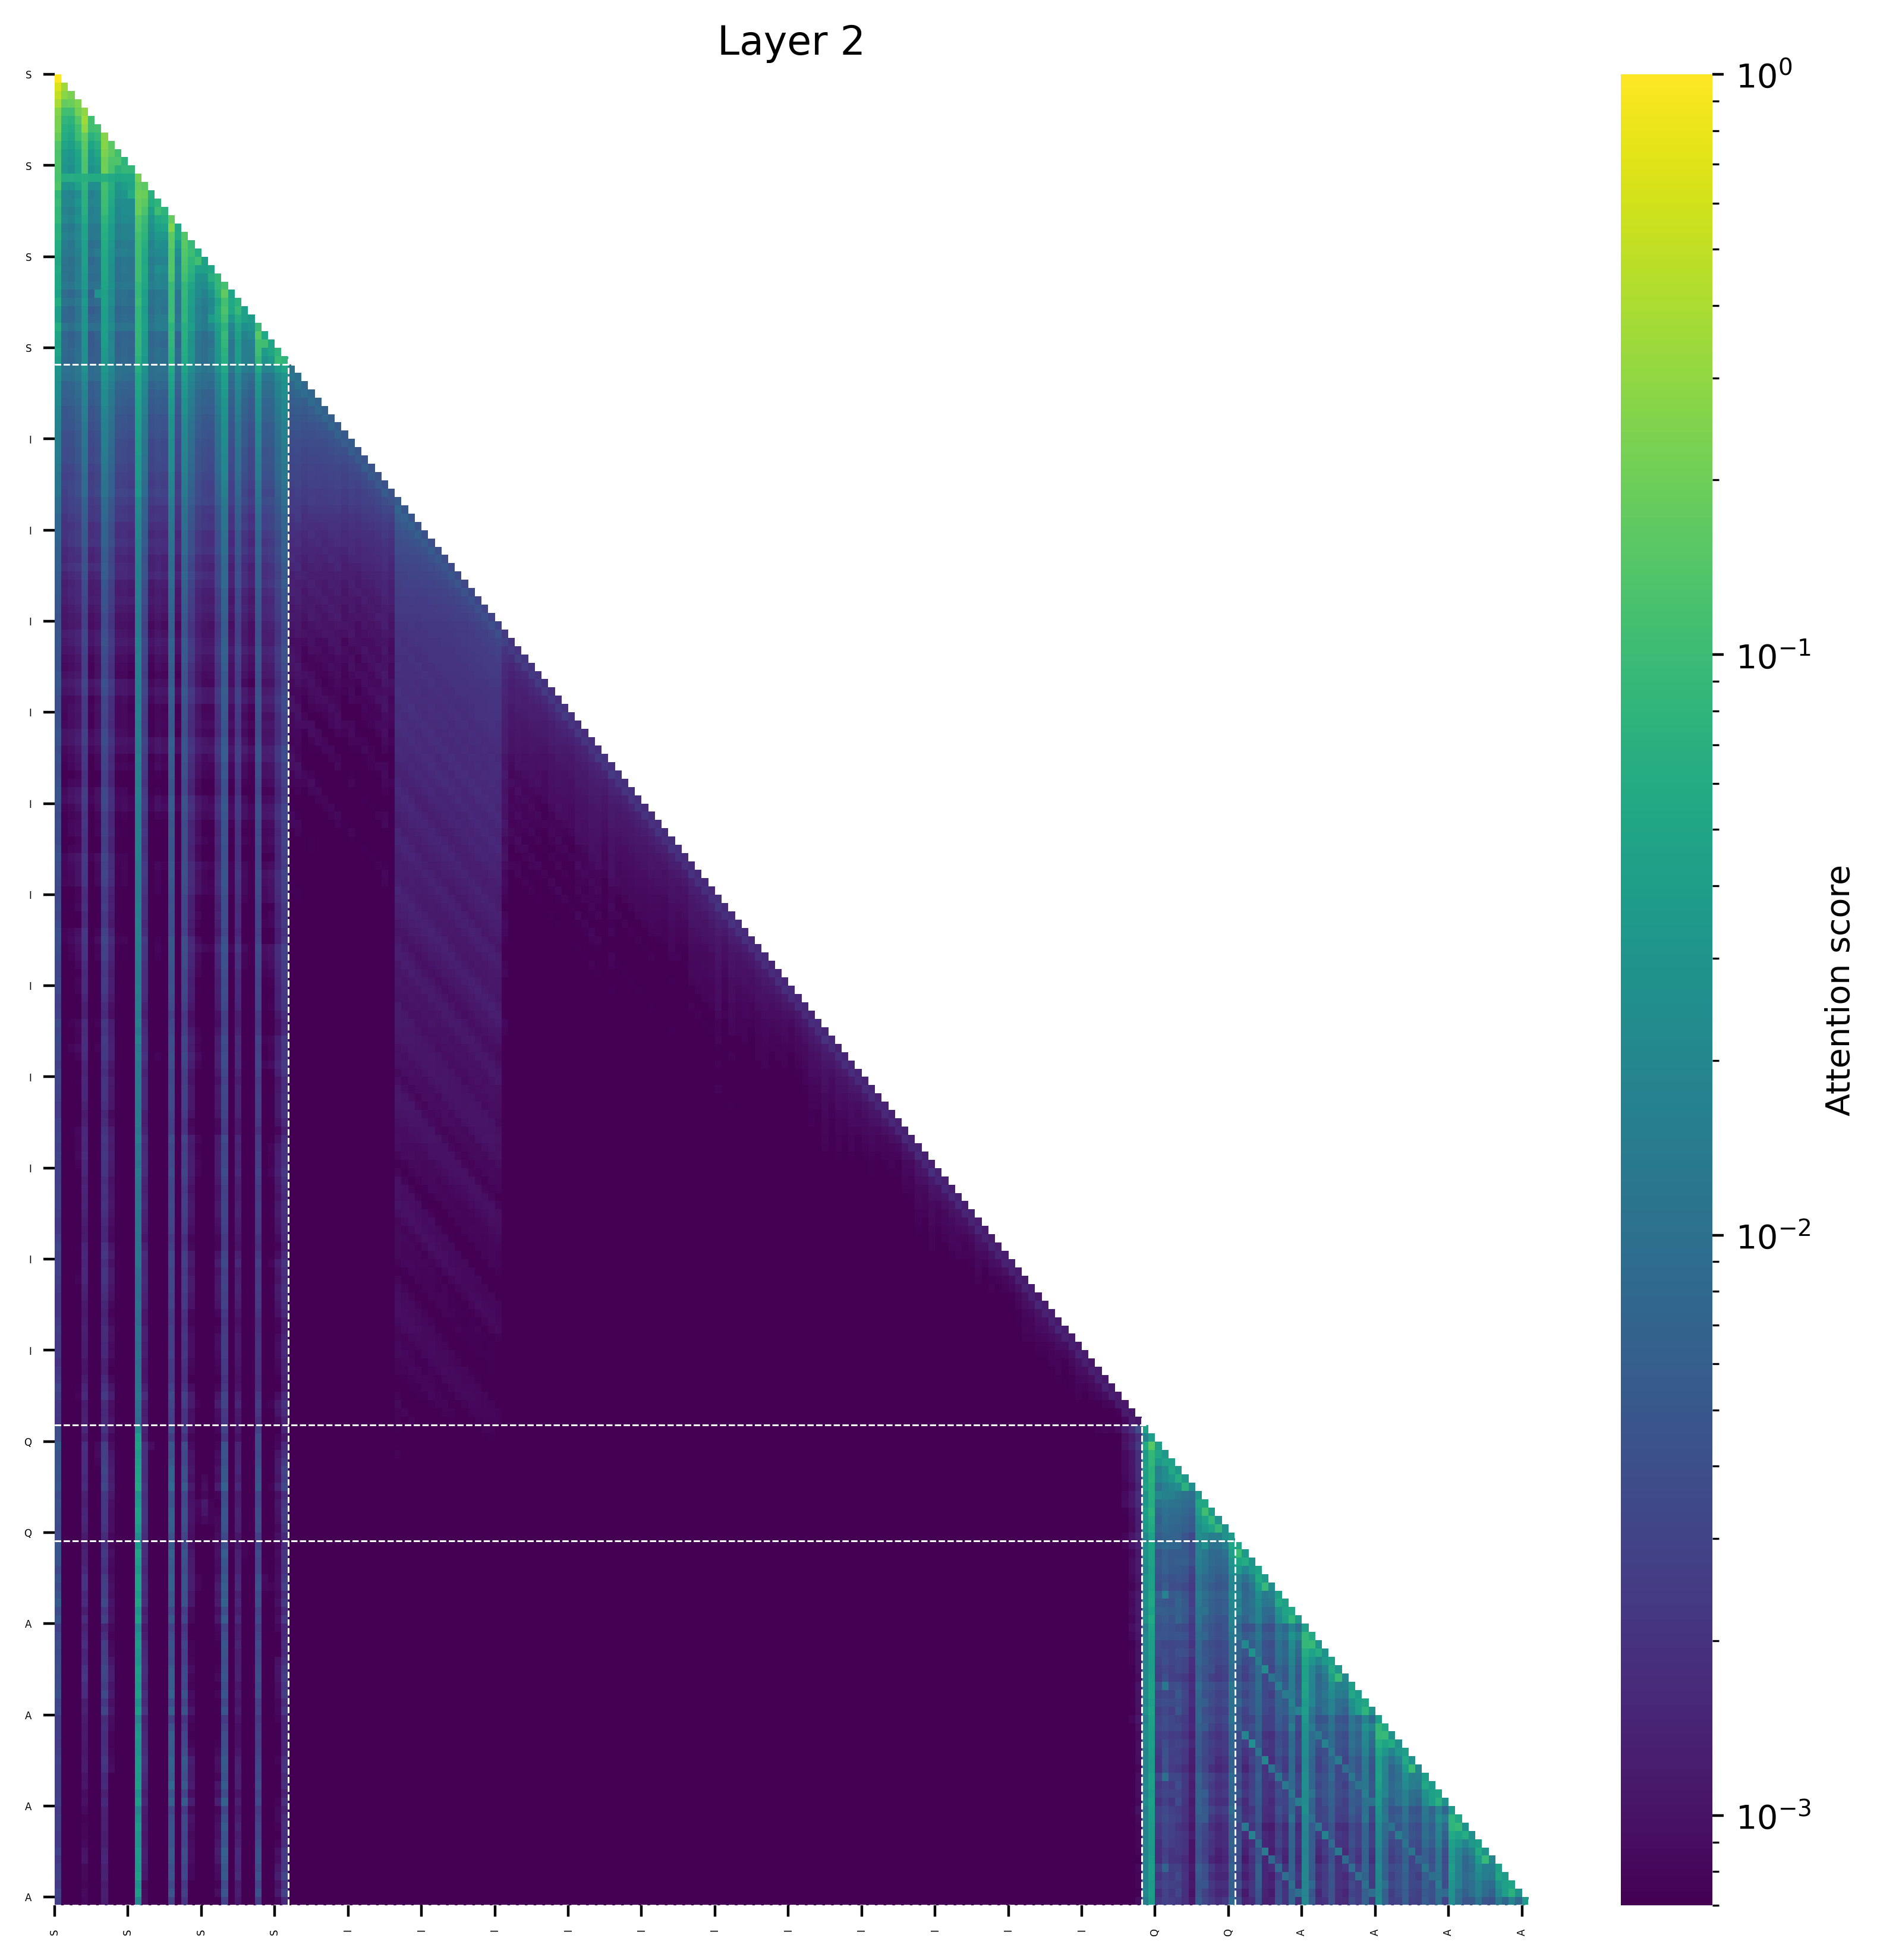

Values plotted in this chart, from the file beside it:
(0, 1.0), (151, 0.0), (139, 0.0), (150, 0.0), (149, 0.0), (148, 0.0), (147, 0.0), (146, 0.0), (140, 0.0), (141, 0.0)
(0, 0.6553611755371094), (1, 0.34461212158203125), (151, 0.0), (139, 0.0), (150, 0.0), (149, 0.0), (148, 0.0), (147, 0.0), (146, 0.0), (140, 0.0)
(0, 0.49305152893066406), (1, 0.2765469551086426), (2, 0.23041725158691406), (146, 0.0), (151, 0.0), (147, 0.0), (148, 0.0), (149, 0.0), (150, 0.0), (139, 0.0)
(0, 0.38795948028564453), (3, 0.24730300903320312), (2, 0.18922340869903564), (1, 0.17552757263183594), (147, 0.0), (152, 0.0), (148, 0.0), (149, 0.0), (150, 0.0), (151, 0.0)
(4, 0.30335426330566406), (0, 0.2610945701599121), (3, 0.2148571014404297), (1, 0.11166048049926758), (2, 0.10899496078491211), (147, 0.0), (152, 0.0), (148, 0.0), (149, 0.0), (150, 0.0)
(4, 0.35767364501953125), (0, 0.23511648178100586), (3, 0.14118671417236328), (5, 0.1098337173461914), (1, 0.08217334747314453), (2, 0.07404923439025879), (149, 0.0), (150, 0.0), (151, 0.0), (148, 0.0)
(4, 0.3017539978027344), (0, 0.22821259498596191), (6, 0.11705875396728516), (5, 0.11172524094581604), (3, 0.11080646514892578), (1, 0.07016468048095703), (2, 0.06029224395751953), (149, 0.0), (150, 0.0), (151, 0.0)
(7, 0.25836753845214844), (0, 0.18431401252746582), (4, 0.18168258666992188), (3, 0.10326910018920898), (6, 0.09066534042358398), (5, 0.07144975662231445), (1, 0.060280442237854004), (2, 0.04996299743652344), (149, 0.0), (150, 0.0)
(7, 0.26851654052734375), (4, 0.15933537483215332), (8, 0.15746498107910156), (0, 0.14054107666015625), (3, 0.06901025772094727), (6, 0.06639313697814941), (1, 0.04940676689147949), (5, 0.048431992530822754), (2, 0.04088371992111206), (148, 0.0)
(7, 0.239532470703125), (8, 0.16826534271240234), (4, 0.14258933067321777), (0, 0.12783968448638916), (9, 0.10955572128295898), (6, 0.0539698600769043), (3, 0.05105555057525635), (1, 0.03741496801376343), (5, 0.037267327308654785), (2, 0.03252816200256348)
(7, 0.20361995697021484), (9, 0.1339973509311676), (4, 0.13303899765014648), (8, 0.1329488754272461), (0, 0.13093090057373047), (10, 0.07932066917419434), (3, 0.045993924140930176), (6, 0.0446949303150177), (1, 0.03293435275554657), (5, 0.03292191028594971)
(7, 0.20846271514892578), (4, 0.13125872611999512), (0, 0.1287935972213745), (8, 0.1230316162109375), (10, 0.0879819393157959), (11, 0.08473968505859375), (9, 0.07281583547592163), (3, 0.042579054832458496), (6, 0.03535480797290802), (1, 0.03133654594421387)
(12, 0.22088100016117096), (0, 0.12069064378738403), (4, 0.06994078308343887), (7, 0.06885084509849548), (2, 0.06376765668392181), (1, 0.0615328773856163), (3, 0.0613953098654747), (5, 0.0600595697760582), (6, 0.05886423960328102), (8, 0.056703489273786545)
(12, 0.17607593536376953), (13, 0.15894317626953125), (0, 0.1346535086631775), (7, 0.11228537559509277), (4, 0.07989978790283203), (8, 0.06903576850891113), (11, 0.049252986907958984), (3, 0.04343205690383911), (10, 0.03896021842956543), (9, 0.030881643295288086)
(12, 0.19971847534179688), (13, 0.19105243682861328), (7, 0.10881006717681885), (0, 0.08642175793647766), (4, 0.07278391718864441), (14, 0.0662081241607666), (11, 0.060144662857055664), (8, 0.05951881408691406), (10, 0.03135669231414795), (9, 0.02667495608329773)
(12, 0.19026994705200195), (13, 0.1608600616455078), (7, 0.10572731494903564), (0, 0.09731224179267883), (15, 0.07789039611816406), (4, 0.07146775722503662), (14, 0.060944050550460815), (8, 0.05431675910949707), (3, 0.0315740704536438), (10, 0.024658679962158203)
(12, 0.19251012802124023), (13, 0.12921428680419922), (15, 0.10190854966640472), (7, 0.09664866328239441), (0, 0.08709663152694702), (16, 0.07636427879333496), (4, 0.06922042369842529), (8, 0.04891705513000488), (14, 0.04068565368652344), (10, 0.024409055709838867)
(17, 0.17893409729003906), (12, 0.1389179229736328), (13, 0.0974893569946289), (0, 0.08748340606689453), (7, 0.07810288667678833), (16, 0.06298255920410156), (4, 0.0586169958114624), (15, 0.05390655994415283), (8, 0.045863449573516846), (14, 0.0309603214263916)
(17, 0.26070213317871094), (12, 0.13190126419067383), (13, 0.08530068397521973), (7, 0.07107597589492798), (0, 0.07067370414733887), (18, 0.05476975440979004), (4, 0.0485331267118454), (16, 0.046875834465026855), (15, 0.044012248516082764), (8, 0.03617742657661438)
(17, 0.1666393280029297), (19, 0.13954448699951172), (12, 0.11541390419006348), (13, 0.07762503623962402), (0, 0.07255244255065918), (7, 0.0645330548286438), (18, 0.05893057584762573), (4, 0.04722660779953003), (8, 0.03765106201171875), (15, 0.03252673149108887)
(17, 0.1589374542236328), (19, 0.15887832641601562), (12, 0.11102283000946045), (20, 0.09412336349487305), (13, 0.06812429428100586), (0, 0.06032797694206238), (7, 0.06025077402591705), (4, 0.04184630513191223), (18, 0.037531375885009766), (8, 0.03255648910999298)
(19, 0.14275264739990234), (17, 0.13973712921142578), (12, 0.10981965065002441), (20, 0.10260009765625), (21, 0.062957763671875), (0, 0.05792634189128876), (7, 0.05572997033596039), (13, 0.055361151695251465), (4, 0.04307984560728073), (8, 0.029949218034744263)
(17, 0.1409529447555542), (19, 0.13261079788208008), (21, 0.1110435202717781), (12, 0.10927653312683105), (20, 0.08226346969604492), (7, 0.05412719398736954), (13, 0.05369028449058533), (0, 0.05016956850886345), (4, 0.04289921000599861), (22, 0.04188823699951172)
(17, 0.14422941207885742), (19, 0.12593936920166016), (12, 0.10797393321990967), (20, 0.07411623001098633), (0, 0.05842903256416321), (13, 0.05736851692199707), (7, 0.05426618456840515), (23, 0.051389217376708984), (22, 0.04327383637428284), (21, 0.04229070246219635)
(17, 0.13037681579589844), (19, 0.11216449737548828), (12, 0.1068035364151001), (24, 0.08586931228637695), (23, 0.06741875410079956), (20, 0.06383562088012695), (13, 0.05428171157836914), (7, 0.05273544788360596), (0, 0.05127197504043579), (4, 0.03820648789405823)
(25, 0.11711502075195312), (17, 0.09697318077087402), (12, 0.08815670013427734), (24, 0.08772897720336914), (19, 0.08588409423828125), (13, 0.05222606658935547), (0, 0.05097433924674988), (20, 0.05066680908203125), (7, 0.048374325037002563), (23, 0.041217029094696045)
(25, 0.17134952545166016), (17, 0.10182881355285645), (12, 0.08933448791503906), (19, 0.0892479419708252), (24, 0.07222318649291992), (26, 0.04704630374908447), (7, 0.04482821375131607), (0, 0.04329638183116913), (20, 0.04162931442260742), (13, 0.040860891342163086)
(25, 0.11549186706542969), (12, 0.0978243350982666), (17, 0.09767866134643555), (19, 0.08072936534881592), (27, 0.07546377182006836), (0, 0.06079447269439697), (26, 0.05399268865585327), (24, 0.04861021041870117), (7, 0.04566241055727005), (13, 0.04281100630760193)
(25, 0.12904882431030273), (17, 0.09791374206542969), (27, 0.09343361854553223), (12, 0.08399832248687744), (19, 0.07869327068328857), (24, 0.059688448905944824), (26, 0.05325954407453537), (28, 0.04217338562011719), (7, 0.040366172790527344), (0, 0.04023367166519165)
(25, 0.10907840728759766), (17, 0.1008920669555664), (12, 0.08259987831115723), (19, 0.08065009117126465), (27, 0.06542682647705078), (24, 0.053969621658325195), (28, 0.043475568294525146), (0, 0.04102128744125366), (7, 0.040390998125076294), (13, 0.039465487003326416)
(30, 0.09487056732177734), (12, 0.0828855037689209), (17, 0.07957649230957031), (25, 0.07731056213378906), (19, 0.06687307357788086), (0, 0.06404244899749756), (27, 0.049903154373168945), (13, 0.04213607311248779), (7, 0.04104858636856079), (24, 0.04083657264709473)
(30, 0.15255451202392578), (25, 0.0925602912902832), (17, 0.08784186840057373), (12, 0.08621931076049805), (19, 0.07129955291748047), (31, 0.05230545997619629), (0, 0.04872545599937439), (27, 0.04515647888183594), (7, 0.040086425840854645), (13, 0.03714694082736969)
(30, 0.10948371887207031), (31, 0.10704173892736435), (12, 0.08594727516174316), (25, 0.08289337158203125), (17, 0.08132004737854004), (19, 0.0637047290802002), (32, 0.0487062931060791), (0, 0.0407245010137558), (7, 0.038830578327178955), (27, 0.03798842430114746)
(30, 0.10918140411376953), (12, 0.0805513858795166), (33, 0.0791769027709961), (17, 0.07463541626930237), (25, 0.0724325180053711), (19, 0.060598015785217285), (32, 0.051847636699676514), (0, 0.047367751598358154), (27, 0.03842306137084961), (31, 0.0376054048538208)
(33, 0.0964803695678711), (30, 0.08561515808105469), (34, 0.07815170288085938), (12, 0.07322120666503906), (17, 0.07032296061515808), (25, 0.06630241870880127), (19, 0.05554082989692688), (0, 0.039155036211013794), (27, 0.03622913360595703), (32, 0.03557014465332031)
(12, 0.06282950937747955), (17, 0.05806884169578552), (25, 0.0543312132358551), (30, 0.052648767828941345), (34, 0.051793329417705536), (19, 0.04822887107729912), (33, 0.036479778587818146), (7, 0.03343026340007782), (0, 0.02999809756875038), (27, 0.02884971909224987)
(12, 0.05277389660477638), (17, 0.04751632362604141), (25, 0.04282308369874954), (19, 0.038719844073057175), (30, 0.036827459931373596), (34, 0.031946927309036255), (7, 0.029132582247257233), (0, 0.026924211531877518), (13, 0.02462468296289444), (4, 0.023609958589076996)
(12, 0.053762342780828476), (17, 0.04510365426540375), (25, 0.03941386938095093), (19, 0.03586681932210922), (30, 0.03372769057750702), (34, 0.027897754684090614), (7, 0.02579762041568756), (0, 0.02454426884651184), (13, 0.021127812564373016), (4, 0.01988549530506134)
(12, 0.048691827803850174), (17, 0.0385885015130043), (25, 0.034443628042936325), (19, 0.03098156303167343), (30, 0.029363248497247696), (34, 0.02499282732605934), (7, 0.02313825488090515), (0, 0.022643204778432846), (13, 0.018318116664886475), (4, 0.018000371754169464)
(12, 0.04590178653597832), (17, 0.03607671707868576), (25, 0.030965499579906464), (19, 0.028294693678617477), (30, 0.02611672133207321), (7, 0.02181209623813629), (34, 0.021654121577739716), (0, 0.02119521237909794), (4, 0.017102636396884918), (13, 0.01690523326396942)
(12, 0.044568151235580444), (17, 0.0337354950606823), (25, 0.030449487268924713), (19, 0.026928946375846863), (30, 0.024914182722568512), (34, 0.02078012377023697), (7, 0.019298627972602844), (0, 0.018528111279010773), (13, 0.0160592682659626), (27, 0.015330452471971512)
(12, 0.04129212349653244), (17, 0.028775442391633987), (25, 0.02656983956694603), (19, 0.023013442754745483), (30, 0.022330045700073242), (34, 0.019015967845916748), (0, 0.017955776304006577), (7, 0.01755208522081375), (4, 0.013959890231490135), (13, 0.013804145157337189)
(12, 0.03997864946722984), (17, 0.027382109314203262), (25, 0.02429211139678955), (19, 0.02140335738658905), (30, 0.019437991082668304), (0, 0.016621757298707962), (34, 0.016602035611867905), (7, 0.016364412382245064), (13, 0.013266704976558685), (4, 0.01301627978682518)
(12, 0.038859616965055466), (17, 0.026347242295742035), (25, 0.023669298738241196), (19, 0.02063404954969883), (30, 0.01895250752568245), (34, 0.01634557917714119), (0, 0.015639804303646088), (7, 0.015328332781791687), (13, 0.012483032420277596), (4, 0.011707107536494732)
(12, 0.0378192700445652), (17, 0.02451215125620365), (25, 0.02277694083750248), (19, 0.01925736293196678), (30, 0.018661625683307648), (34, 0.01570861041545868), (0, 0.015558541752398014), (7, 0.015043162740767002), (4, 0.01184612326323986), (27, 0.011340970173478127)
(12, 0.037574850022792816), (17, 0.024664107710123062), (25, 0.02168096788227558), (19, 0.019078055396676064), (30, 0.016874806955456734), (0, 0.01465680357068777), (7, 0.014358583837747574), (34, 0.014065909199416637), (13, 0.011470566503703594), (4, 0.010831433348357677)
(12, 0.034011729061603546), (17, 0.02221139520406723), (25, 0.02023325487971306), (19, 0.01741485670208931), (30, 0.016148487105965614), (34, 0.013900566846132278), (0, 0.013884048908948898), (7, 0.0136359091848135), (13, 0.010568504221737385), (4, 0.010554125532507896)
(12, 0.03484155982732773), (17, 0.02206120267510414), (25, 0.019729258492588997), (19, 0.01737702451646328), (30, 0.015414285473525524), (34, 0.013251656666398048), (0, 0.012935244478285313), (7, 0.012627418152987957), (13, 0.01023605652153492), (27, 0.00964580848813057)
(12, 0.03486550599336624), (17, 0.019921982660889626), (25, 0.018383994698524475), (19, 0.015636011958122253), (30, 0.014627175405621529), (34, 0.012715190649032593), (0, 0.011538535356521606), (7, 0.01128488127142191), (13, 0.009270288050174713), (27, 0.008895906619727612)
(12, 0.03068900853395462), (17, 0.01757923513650894), (25, 0.0162883959710598), (19, 0.013938823714852333), (30, 0.012742774561047554), (0, 0.011477147229015827), (34, 0.011278140358626842), (7, 0.01047499105334282), (13, 0.008412094786763191), (4, 0.008332164958119392)
(12, 0.03359134867787361), (17, 0.018003378063440323), (25, 0.015851350501179695), (19, 0.01368376798927784), (30, 0.012270999141037464), (0, 0.011189981363713741), (7, 0.01110076904296875), (34, 0.010397286154329777), (13, 0.00860986765474081), (4, 0.008303815498948097)
(12, 0.023234935477375984), (17, 0.014294128865003586), (25, 0.012967538088560104), (19, 0.011519390158355236), (30, 0.010091371834278107), (34, 0.009279058314859867), (0, 0.009249091148376465), (7, 0.008531799539923668), (13, 0.006969810463488102), (27, 0.006955006159842014)
(12, 0.022289764136075974), (17, 0.013191292993724346), (25, 0.011892082169651985), (19, 0.010355581529438496), (30, 0.009368836879730225), (0, 0.008922593668103218), (34, 0.008596833795309067), (7, 0.008023226633667946), (51, 0.007097966969013214), (13, 0.006303300615400076)
(12, 0.020808223634958267), (17, 0.012734918855130672), (25, 0.01113094575703144), (19, 0.009724250063300133), (30, 0.008407524786889553), (34, 0.007780382409691811), (0, 0.007648991420865059), (7, 0.00761993695050478), (52, 0.006569870747625828), (13, 0.006359966471791267)
(12, 0.020508652552962303), (17, 0.0117041589692235), (25, 0.011079521849751472), (19, 0.009306242689490318), (30, 0.008540295995771885), (34, 0.007727614603936672), (0, 0.00759210716933012), (7, 0.006898779887706041), (53, 0.006242401897907257), (13, 0.005656467750668526)
(12, 0.02004951797425747), (17, 0.011355113238096237), (25, 0.010130470618605614), (19, 0.008708987385034561), (30, 0.00766969658434391), (0, 0.0074181100353598595), (34, 0.0070541915483772755), (7, 0.006881381385028362), (54, 0.005902391858398914), (4, 0.00535209383815527)
(12, 0.018276259303092957), (17, 0.010777492076158524), (25, 0.009556730277836323), (19, 0.008303703740239143), (30, 0.007150270976126194), (0, 0.006928953342139721), (7, 0.0067479657009243965), (34, 0.006482386961579323), (55, 0.0055268327705562115), (13, 0.005437483079731464)
(12, 0.018153350800275803), (17, 0.0106023158878088), (25, 0.009923543781042099), (19, 0.008386093191802502), (30, 0.007545248605310917), (34, 0.006574127823114395), (0, 0.006248785182833672), (7, 0.005646086297929287), (56, 0.005340930074453354), (27, 0.004955055192112923)
(12, 0.01731836423277855), (17, 0.009233571588993073), (25, 0.0084784384816885), (19, 0.007216676604002714), (30, 0.006808302365243435), (34, 0.006295289844274521), (0, 0.006284093018621206), (7, 0.005358338356018066), (57, 0.005073739215731621), (27, 0.004294982645660639)
(12, 0.016541043296456337), (17, 0.008814898319542408), (25, 0.0079601239413023), (19, 0.0067442930303514), (0, 0.006261483766138554), (30, 0.006081664934754372), (7, 0.005800423212349415), (34, 0.00546547956764698), (58, 0.004887687508016825), (4, 0.00464469101279974)
(12, 0.01655670441687107), (17, 0.009597155265510082), (25, 0.00843848381191492), (19, 0.00747974868863821), (30, 0.006129023153334856), (0, 0.005589465610682964), (7, 0.005537810735404491), (34, 0.0053231786005198956), (59, 0.004743949975818396), (13, 0.00453058909624815)
... 160 more rows
